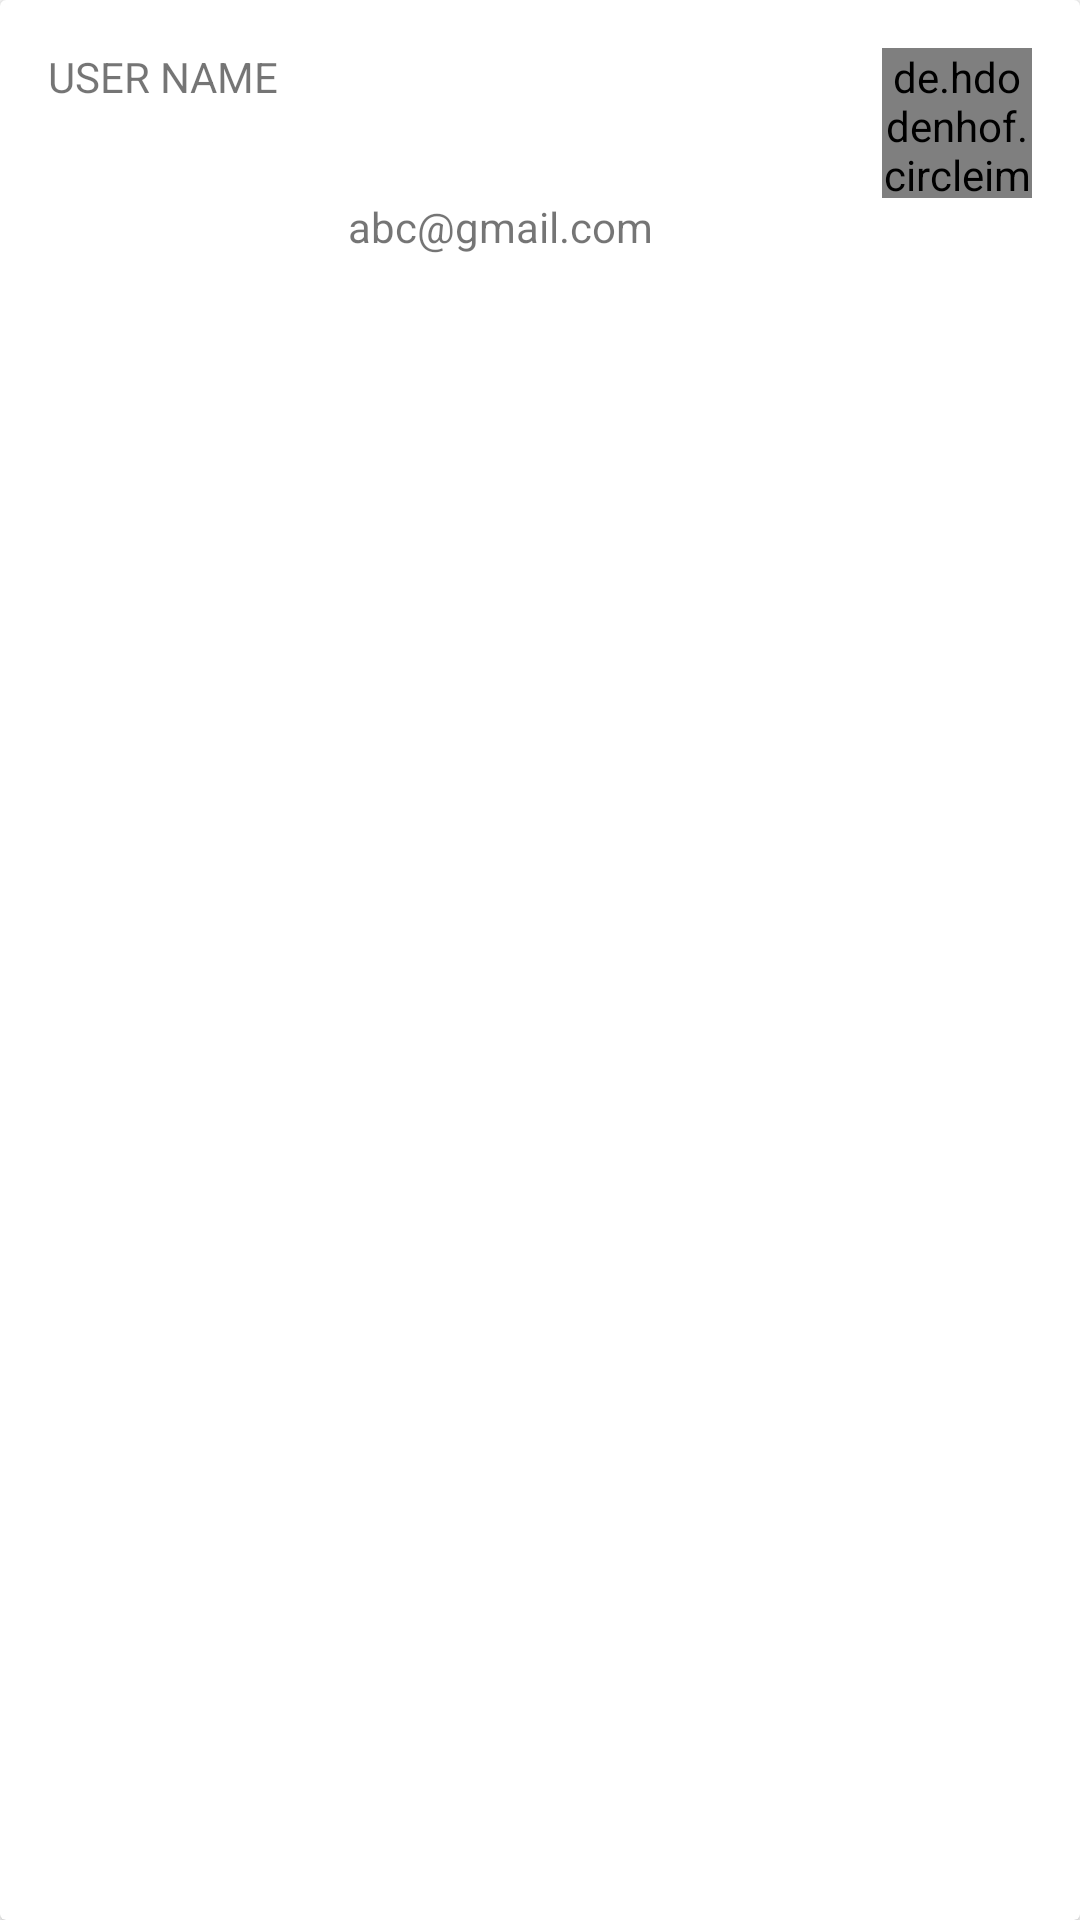

This screen was rendered from an Android layout file. Write that file and the resources it references.
<!-- AndroidManifest.xml: application theme Theme.FALL_2022 -->
<!-- res/layout/example_item.xml -->
<?xml version="1.0" encoding="utf-8"?>
<androidx.cardview.widget.CardView xmlns:android="http://schemas.android.com/apk/res/android"
    android:layout_width="match_parent"
    android:layout_height="wrap_content"
    xmlns:app="http://schemas.android.com/apk/res-auto">
    <androidx.constraintlayout.widget.ConstraintLayout
        android:layout_width="match_parent"
        android:layout_height="wrap_content"
        android:padding="16dp">


       <TextView
           android:layout_width="100dp"
           android:layout_height="wrap_content"
app:layout_constraintTop_toTopOf="parent"           android:text="USER NAME"
           app:layout_constraintLeft_toLeftOf="parent"
           android:id="@+id/user"/>
        <TextView
            android:layout_width="250dp"
            android:layout_height="20dp"
            app:layout_constraintLeft_toRightOf="@+id/user"
            app:layout_constraintTop_toTopOf="parent"
            android:layout_marginTop="50dp"
            android:id="@+id/email"
            android:text="abc@gmail.com"/>

        <de.hdodenhof.circleimageview.CircleImageView
            android:layout_width="50dp"
            android:layout_height="50dp"
            android:src="@drawable/ic_home_black"
            app:layout_constraintTop_toTopOf="parent"
            app:layout_constraintRight_toRightOf="parent"
            android:id="@+id/img"/>

    </androidx.constraintlayout.widget.ConstraintLayout>

</androidx.cardview.widget.CardView>
<!-- resources referenced by this layout -->
<resources>
  <style name="Theme.FALL_2022" parent="Theme.MaterialComponents.DayNight.DarkActionBar">
          
          <item name="colorPrimary">@color/purple_500</item>
          <item name="colorPrimaryVariant">@color/purple_700</item>
          <item name="colorOnPrimary">@color/white</item>
          
          <item name="colorSecondary">@color/teal_200</item>
          <item name="colorSecondaryVariant">@color/teal_700</item>
          <item name="colorOnSecondary">@color/black</item>
          
          <item name="android:statusBarColor" tools:targetApi="l">?attr/colorPrimaryVariant</item>
          
      </style>
  <!-- not gathered from this repository: default colours our renderer supplied (Android Studio template values) -->
  <color name="purple_500">#FF6200EE</color>
  <color name="purple_700">#FF3700B3</color>
  <color name="teal_200">#FF03DAC5</color>
  <color name="teal_700">#FF018786</color>
  <color name="black">#FF000000</color>
  <color name="white">#FFFFFFFF</color>
</resources>
